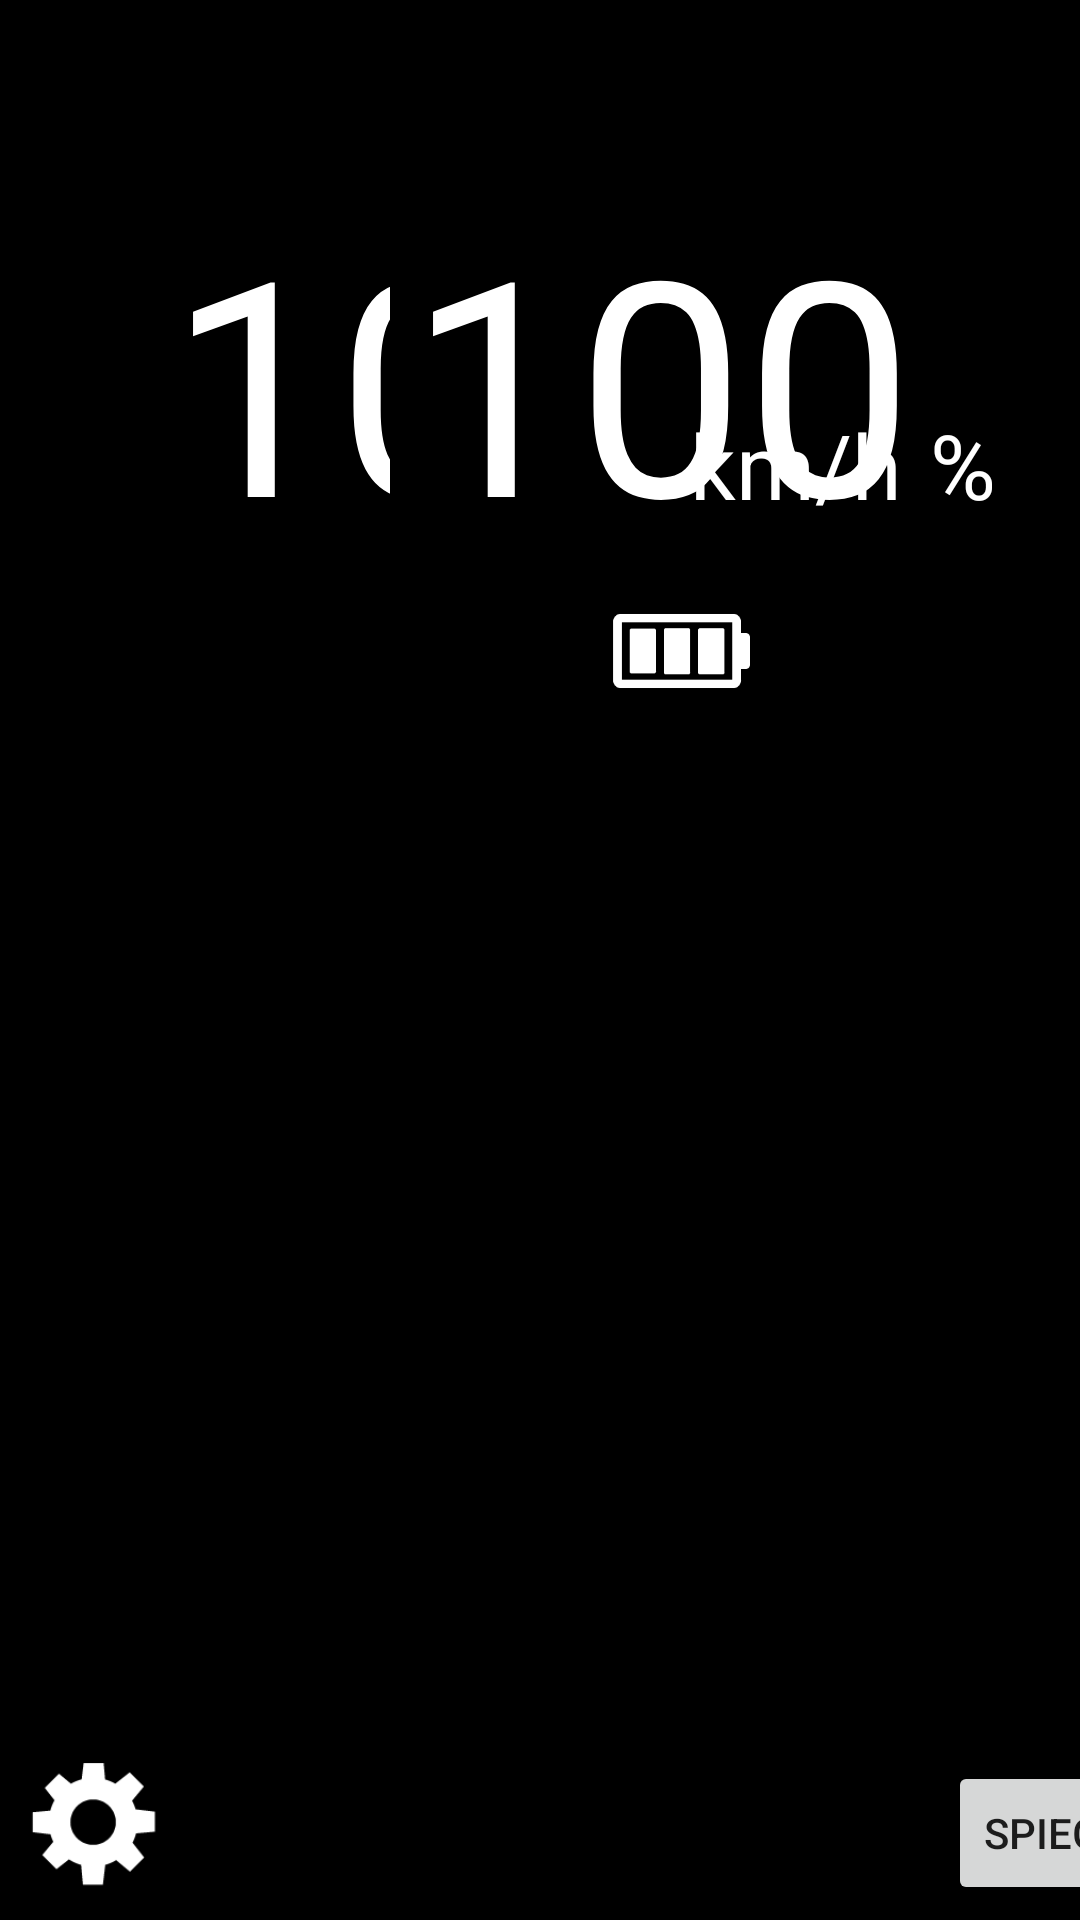

The Android layout XML behind this screen, and the referenced resources:
<!-- AndroidManifest.xml: application theme AppTheme -->
<!-- res/layout/activity_anzeige_1.xml -->
<?xml version="1.0" encoding="utf-8"?>
<androidx.constraintlayout.widget.ConstraintLayout
        xmlns:android="http://schemas.android.com/apk/res/android"
        xmlns:tools="http://schemas.android.com/tools"
        xmlns:app="http://schemas.android.com/apk/res-auto"
        android:layout_width="match_parent"
        android:layout_height="match_parent"
        tools:context=".MainActivity" android:background="#000000">
    <TextView
            android:layout_width="wrap_content"
            android:layout_height="wrap_content" app:layout_constraintBottom_toBottomOf="parent"
            android:layout_marginRight="5dp" android:layout_marginEnd="5dp" app:layout_constraintEnd_toEndOf="parent"
            android:layout_marginBottom="5dp" android:id="@+id/timeField" android:textSize="30sp"
            android:textColor="#FFFFFF"/>
    <TextView
            android:text="100"
            android:layout_width="180dp"
            android:layout_height="130dp" android:id="@+id/speed"
            android:gravity="center" android:textSize="100sp"
            android:textColor="#FFFFFF"
            android:textAppearance="@style/TextAppearance.AppCompat.Large"
            app:layout_constraintStart_toStartOf="parent"
            app:layout_constraintTop_toTopOf="parent" android:layout_marginTop="60dp"
            android:layout_marginLeft="50dp" android:layout_marginStart="50dp"/>
    <ImageView
            android:layout_width="66dp"
            android:layout_height="34dp" app:srcCompat="@drawable/battery100"
            android:id="@+id/akkuIcon" app:layout_constraintEnd_toEndOf="parent" android:layout_marginRight="100dp"
            android:layout_marginEnd="100dp" app:layout_constraintTop_toTopOf="parent"
            android:layout_marginTop="200dp"/>
    <ImageView
            android:layout_width="66dp"
            android:layout_height="67dp" app:srcCompat="@drawable/option"
            app:layout_constraintStart_toStartOf="parent"
            app:layout_constraintBottom_toBottomOf="parent"
            android:id="@+id/option" android:onClick="showOptions"/>
    <TextView
            android:text="100"
            android:layout_width="180dp"
            android:layout_height="130dp" android:id="@+id/akkuNumber"
            android:background="#000000" android:autoText="false"
            android:textColor="#FFFFFF" android:textSize="100sp" android:gravity="center"
            app:layout_constraintEnd_toEndOf="parent"
            app:layout_constraintTop_toTopOf="parent" android:layout_marginTop="60dp" android:layout_marginRight="50dp"
            android:layout_marginEnd="50dp"/>
    <TextView
            android:text="@string/geschwLabel"
            android:layout_width="wrap_content"
            android:layout_height="wrap_content" android:id="@+id/speedLabel"
            android:textColor="#FFFFFF"
            android:textSize="30sp"
            app:layout_constraintStart_toEndOf="@+id/speed" app:layout_constraintBottom_toBottomOf="@+id/speed"
            android:layout_marginBottom="15dp"/>
    <Button
            android:text="@string/spiegelnButton"
            android:layout_width="wrap_content"
            android:layout_height="wrap_content" app:layout_constraintBottom_toBottomOf="parent"
            android:layout_marginBottom="5dp" android:id="@+id/mirrorButton"
            android:layout_marginLeft="250dp" android:layout_marginStart="250dp"
            app:layout_constraintStart_toEndOf="@+id/option" android:onClick="mirrorDisplay"/>
    <TextView
            android:text="%"
            android:layout_width="wrap_content"
            android:layout_height="wrap_content" android:id="@+id/akkuLabel"
            android:textSize="30sp" android:textColor="#FFFFFF"
            app:layout_constraintBottom_toBottomOf="@+id/akkuNumber"
            app:layout_constraintStart_toEndOf="@+id/akkuNumber" android:layout_marginBottom="15dp"/>
    <ImageView
            android:layout_width="114dp"
            android:layout_height="62dp" app:srcCompat="@drawable/speedicone" android:id="@+id/speedIcon"
            app:layout_constraintStart_toStartOf="parent"
            android:layout_marginLeft="86dp" android:layout_marginStart="86dp"
            android:layout_marginTop="5dp" app:layout_constraintTop_toBottomOf="@+id/speed"/>
    <TextView
            android:layout_width="wrap_content"
            android:layout_height="wrap_content" app:layout_constraintTop_toTopOf="parent"
            app:layout_constraintStart_toStartOf="parent" android:layout_marginTop="16dp"
            app:layout_constraintEnd_toEndOf="parent" android:id="@+id/errorText" android:textColor="#FFFFFF"/>
</androidx.constraintlayout.widget.ConstraintLayout>
<!-- resources referenced by this layout -->
<resources>
  <!-- drawable battery100: gif bitmap (drawable, 1412 bytes) -->
  <!-- drawable option: gif bitmap (drawable, 1326 bytes) -->
  <!-- drawable speedicone: gif bitmap (drawable-jv-rID, 2077 bytes) -->
  <string name="geschwLabel">km/h</string>
  <string name="spiegelnButton">Spiegeln</string>
  <style name="AppTheme" parent="Theme.AppCompat.Light.DarkActionBar">
          
          <item name="colorPrimary">@color/colorPrimary</item>
          <item name="colorPrimaryDark">@color/colorPrimaryDark</item>
          <item name="colorAccent">@color/colorAccent</item>
      </style>
  <!-- not gathered from this repository: default colours our renderer supplied (Android Studio template values) -->
  <color name="colorPrimary">#FF6200EE</color>
  <color name="colorPrimaryDark">#FF3700B3</color>
  <color name="colorAccent">#FF03DAC5</color>
</resources>
